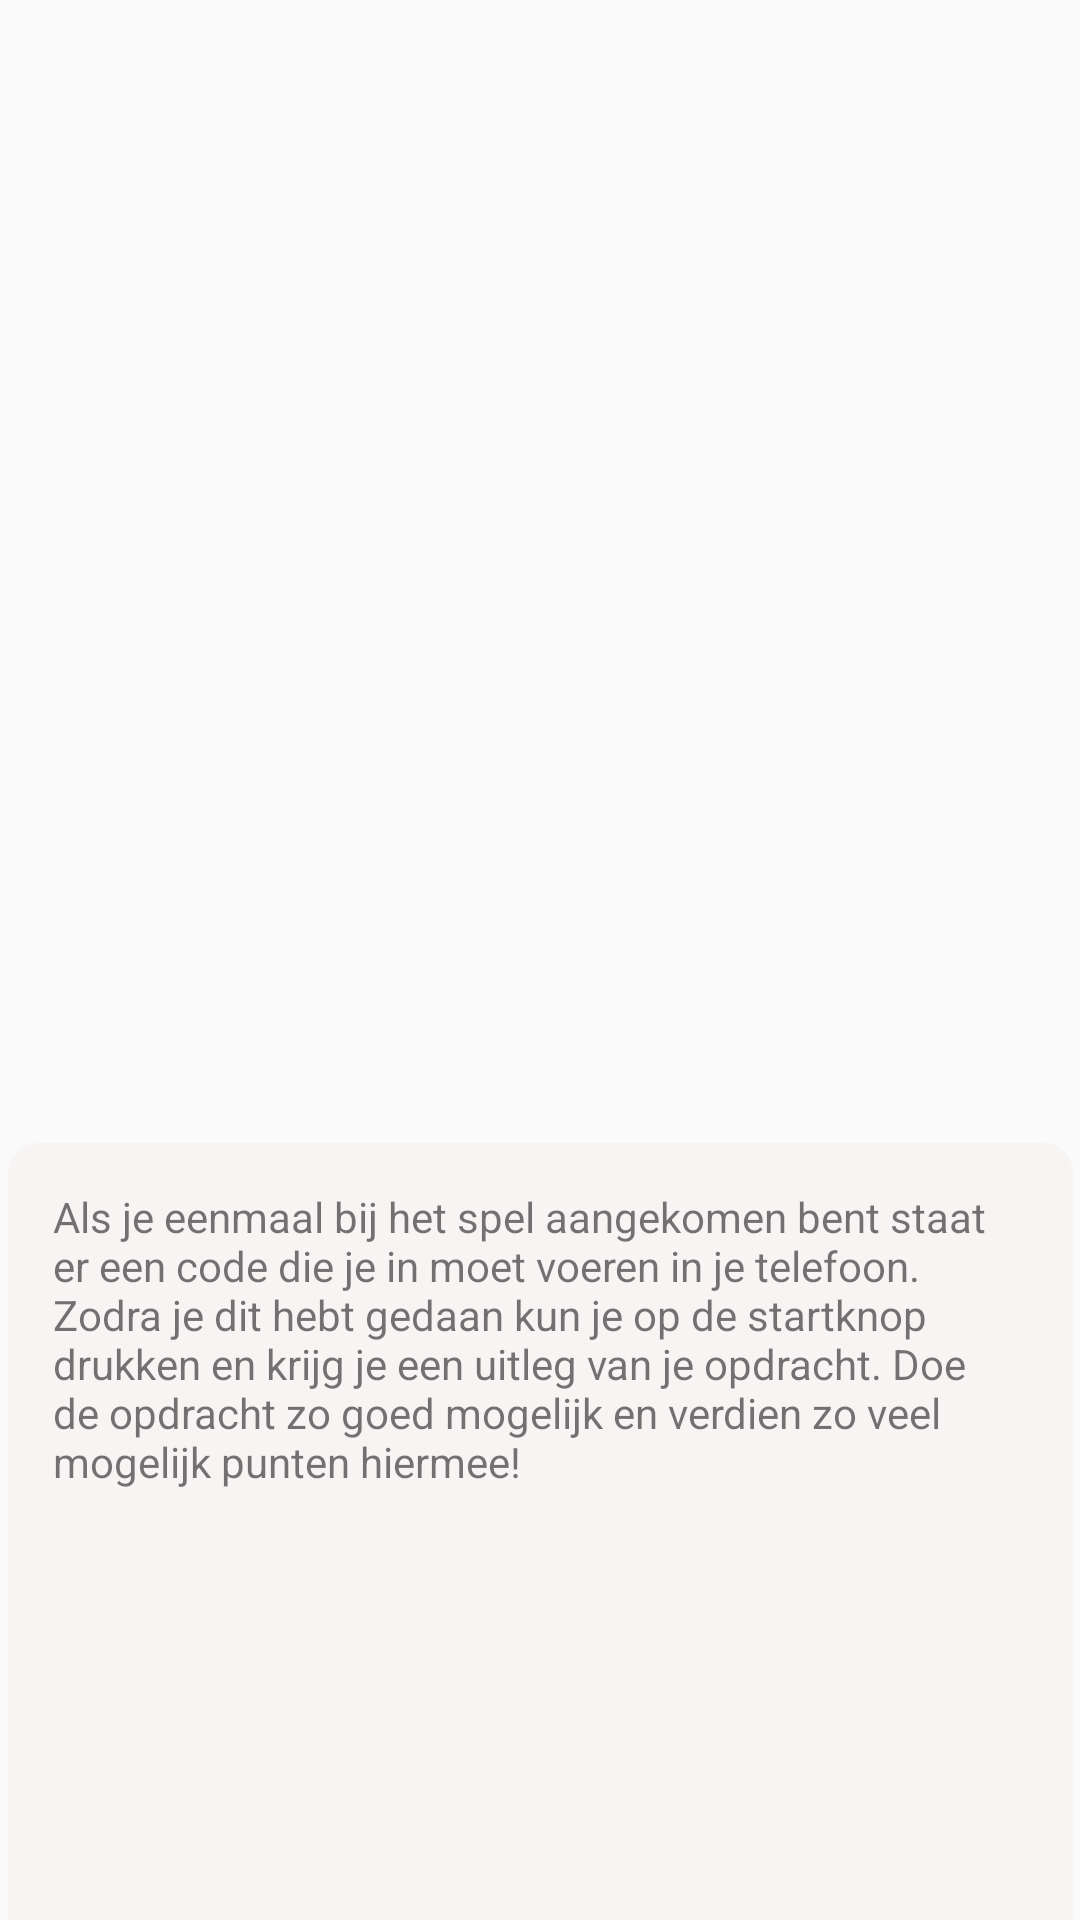

Reconstruct the res/layout file that produces this screen, plus the resources it refers to.
<!-- AndroidManifest.xml: application theme Theme.SprooktochtApp -->
<!-- res/layout/fragment_page5.xml -->
<?xml version="1.0" encoding="utf-8"?>
<android.support.constraint.ConstraintLayout xmlns:android="http://schemas.android.com/apk/res/android"
    xmlns:app="http://schemas.android.com/apk/res-auto"
    xmlns:tools="http://schemas.android.com/tools"
    android:layout_width="match_parent"
    android:layout_height="match_parent">

    <ImageView
        android:id="@+id/backGroundImage"
        android:layout_width="fill_parent"
        android:layout_height="fill_parent"
        android:scaleType="centerCrop"
        app:layout_constraintBottom_toBottomOf="parent"
        app:layout_constraintEnd_toEndOf="parent"
        app:layout_constraintStart_toStartOf="parent"
        app:layout_constraintTop_toTopOf="parent"
        app:srcCompat="@drawable/starbackground" />

    <ImageView
        android:id="@+id/imageView"
        android:layout_width="344dp"
        android:layout_height="397dp"
        android:adjustViewBounds="false"
        android:scaleType="centerInside"
        android:src="@drawable/essteling_plattegrond_b1"
        app:layout_constraintBottom_toTopOf="@+id/tutorialText5"
        app:layout_constraintEnd_toEndOf="parent"
        app:layout_constraintHorizontal_bias="0.51"
        app:layout_constraintStart_toStartOf="parent"
        app:layout_constraintTop_toTopOf="parent"
        app:layout_constraintVertical_bias="0.65999997" />

    <TextView
        android:id="@+id/tutorialText5"
        android:layout_width="355dp"
        android:layout_height="275dp"
        android:background="@drawable/roundedbutton2"
        android:backgroundTint="#D0F8F3F3"
        android:padding="15dp"
        android:text="@string/tutorial5"
        app:layout_constraintBottom_toBottomOf="parent"
        app:layout_constraintEnd_toEndOf="parent"
        app:layout_constraintStart_toStartOf="parent"
        app:layout_constraintTop_toBottomOf="@+id/imageView" />
</android.support.constraint.ConstraintLayout>
<!-- resources referenced by this layout -->
<resources>
  <!-- drawable roundedbutton2 (drawable) -->
  <?xml version="1.0" encoding="utf-8"?>
  <shape xmlns:android="http://schemas.android.com/apk/res/android"
      android:shape="rectangle">
      <solid android:color="#B52828" />
      <corners android:bottomRightRadius="10dp"
          android:bottomLeftRadius="10dp"
          android:topRightRadius="10dp"
          android:topLeftRadius="10dp"
          />
  
  </shape>
  <string name="tutorial5">Als je eenmaal bij het spel aangekomen bent staat er een code die je
          in moet voeren in je telefoon. Zodra je dit hebt gedaan kun je op de startknop drukken en
          krijg je een uitleg van je opdracht. Doe de opdracht zo goed mogelijk en verdien zo veel
          mogelijk punten hiermee!</string>
  <style name="Theme.SprooktochtApp" parent="Theme.AppCompat.Light.DarkActionBar">
          
          <item name="colorPrimary">@color/Main_orange_light</item>
          <item name="colorPrimaryDark">#955368</item>
          <item name="colorAccent">@color/Main_yellow</item>
  
          
      </style>
  <color name="Main_orange_light"> #ff7f3e </color>
  <color name="Main_yellow"> #f6d860 </color>
</resources>
